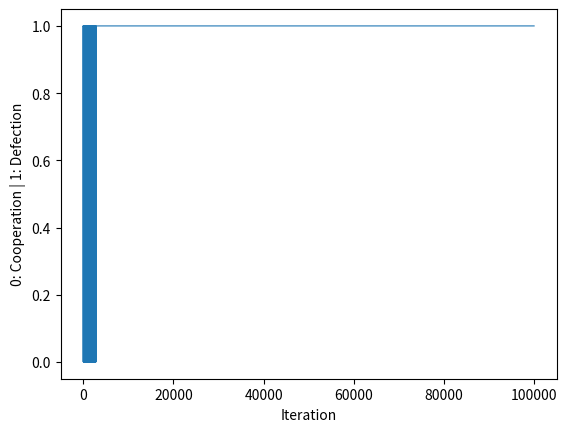

Python code for this plot:
from cmath import nan
from matplotlib.pyplot import axis
import numpy as np
import matplotlib.pyplot as plt
import random
import time


class AgentTFT():
    def __init__(self, initial_action = 0):
        self.action = initial_action
        self.rewards = np.array([])
        self.coops = 0
        self.defections = 0

    def set_last_oponent_action(self, last_oponent_action:int):
        self.action = last_oponent_action
    
    def play(self):
        return self.action


class AgentQ():
    def __init__(self, states, actions, initial_state:int):
        self.states = states
        self.actions = actions
        self.q_table = np.zeros((len(states), len(actions)))
        self.boltzmann_table = np.array((len(states), len(actions)))
        self.state = initial_state
        self.action = nan
        self.rewards = np.array([])
        self.chosen_actions = np.array([])
        self.coops = 0
        self.defections = 0

    def q_new_state(self, tft_action): #00 - CC - 0 / 01 - CB - 1 / 10 - BC - 2 / 11 - BB - 3 
        if self.action == tft_action:
            if self.action == 0:
                return 0
            else:
                return 3
        else:
            if self.action == 0:
                return 1
            else:
                return 2

    def calculate_boltzmann_matrix(self, q_table, temperature):
        q_table_exp = np.exp(q_table/temperature)
        boltzmann_matrix = q_table_exp/np.sum(q_table_exp, axis=1)[:, None]

        return boltzmann_matrix
        

class Q_learning():
    def __init__(self, agentQ, agenttft, learning_rate = 0.1, discount_factor = 0.99, exploration_rate = 1, max_exploration_rate = 1, min_exploration_rate = 0.01, exploration_decay_rate = 0.0001):
        self.learning_rate = learning_rate
        self.discount_factor = discount_factor
        self.exploration_rate = exploration_rate
        self.max_exploration_rate = max_exploration_rate
        self.min_exploration_rate = min_exploration_rate
        self.exploration_decay_rate = exploration_decay_rate
        self.agentQ = agentQ
        self.agenttft = agenttft
        self.num_episodes = 0
        self.temperature = 5.0
        self.skip_rows = []

    def give_rewards(self, actions):
        if actions[0] == actions[1]:
            if actions[0] == 0:
                return 0.3, 0.3
            else:
                return 0.1, 0.1
        else:
            if actions[0] == 1:
                return 0.5, 0.0
            else:
                return 0.0, 0.5

    def calculate_temperature(self, n):
        return 5*(0.999**n)
    
    def increment_coop_and_defect(self):
        if self.agentQ.action == 0:
            self.agentQ.coops+=1
        else:
            self.agentQ.defections+=1

        if self.agenttft.action == 0:
            self.agenttft.coops+=1
        else:
            self.agenttft.defections+=1


    def run_episode(self, episode_num):
        """"
        exploitation = random.uniform(0.0, 1.0)
        if exploitation > self.exploration_rate:
            self.agentQ.action = np.argmax(self.agentQ.q_table[self.agentQ.state, :])
        else:
            self.agentQ.action = np.random.choice(self.agentQ.actions)
        
        if self.exploration_rate > self.min_exploration_rate:
            self.exploration_rate -= self.exploration_decay_rate   
        """
        if self.temperature >= 0.3:
            self.temperature = self.calculate_temperature(episode_num)
            b_matrix = self.agentQ.calculate_boltzmann_matrix(self.agentQ.q_table, self.temperature)
            self.agentQ.action = np.random.choice(self.agentQ.actions, p = b_matrix[self.agentQ.state, :])
        else:
            self.agentQ.action = np.argmax(self.agentQ.q_table[self.agentQ.state, :])

        q_new_state = self.agentQ.q_new_state(self.agenttft.action)
        self.agentQ.chosen_actions = np.append(self.agentQ.chosen_actions, self.agentQ.action)
        
        reward_q, reward_tft = self.give_rewards((self.agentQ.action, self.agenttft.action))
        self.agentQ.rewards = np.append(self.agentQ.rewards, reward_q)
        self.agenttft.rewards = np.append(self.agenttft.rewards, reward_tft)

        self.agentQ.q_table[self.agentQ.state, self.agentQ.action] = (1 - self.learning_rate)*self.agentQ.q_table[self.agentQ.state, self.agentQ.action] + self.learning_rate*(reward_q + self.discount_factor*np.max(self.agentQ.q_table[q_new_state, :]))

        self.increment_coop_and_defect()

        self.agentQ.state = q_new_state
        self.agenttft.set_last_oponent_action(self.agentQ.action)


    def train(self, iterations):
        for i in range(iterations):
            self.run_episode(i)
            self.num_episodes+=1

    def print_data(self):
        print("Q AGENT STATISTICS")
        print("Coops: ", self.agentQ.coops)
        print("Defections: ", self.agentQ.defections)
        print("Average points per game: ", np.average(self.agentQ.rewards))
        print("Learned strategy for CC: ", np.argmax(self.agentQ.q_table[0, :]))
        print("Learned strategy for CB: ", np.argmax(self.agentQ.q_table[1, :]))
        print("Learned strategy for BC: ", np.argmax(self.agentQ.q_table[2, :]))
        print("Learned strategy for BB: ", np.argmax(self.agentQ.q_table[3, :]))
        print(self.agentQ.q_table)
        plt.plot(self.agentQ.chosen_actions, linewidth=0.8)
        plt.xlabel("Iteration")
        plt.ylabel("0: Cooperation | 1: Defection")
        plt.show()
        print("\n\n\nTFT AGENT STATISTICS")
        print("Coops: ", self.agenttft.coops)
        print("Defections: ", self.agenttft.defections)
        print("Average points per game: ", np.average(self.agentQ.rewards))
        
            
if __name__ == '__main__':
    states = np.array([0, 1, 2, 3])
    actions = np.array([0, 1])
    a_q = AgentQ(states, actions, 0)
    a_tft = AgentTFT(0)
    q_l = Q_learning(a_q, a_tft, learning_rate=1.0, discount_factor=0.05)
    q_l.train(100000)
    q_l.print_data()